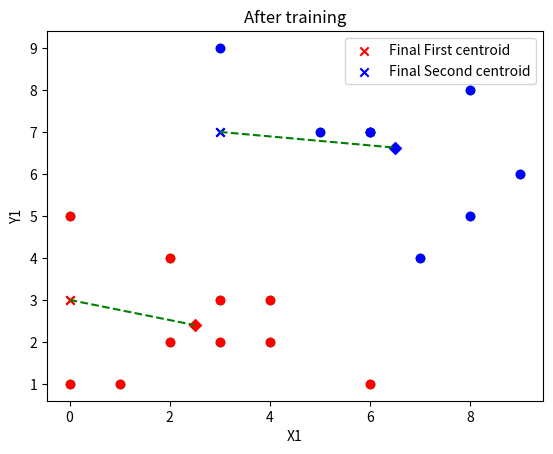

Generate this figure with matplotlib:
import numpy as np
import matplotlib.pyplot as plt
import random
import math

def distance(a,b,c,d):
    return math.hypot((a-c),(b-d))

## initialising centre assignments to zeros
c=np.zeros((18,1))

## sample examples
x1=[1,2,3,4,2,6,3,0,4,7,8,5,9,6,0,3,6,8]
y1=[1,2,3,2,4,1,2,1,3,4,5,7,6,7,5,9,7,8]


##random initialisation of centroids
mu1_x=random.randrange(min(x1),max(x1))
mu1_y=random.randrange(min(y1),max(y1))
mu2_x=random.randrange(min(x1),max(x1))
mu2_y=random.randrange(min(y1),max(y1))

## creating list of centraoid points
mu1x=[mu1_x]
mu1y=[mu1_y]
mu2x=[mu2_x]
mu2y=[mu2_y]

##plotting data and initial centroids

plt.scatter(mu1_x,mu1_y,c='r',marker='x',label='x1')
plt.scatter(mu2_x,mu2_y,c='b',marker='x')
plt.legend(['Initial First centroid', 'Initial Second centroid'], loc='upper right')
plt.scatter(x1,y1,c='g')
plt.xlabel('X1')
plt.ylabel('Y1')
plt.title("Before training")
##plt.scatter(x2,y2,c='g')
plt.show()


for i in range(0,20):     ## 3 iterations enough for this to learn

    #Centroid assignment step
    for j in range(0,18):      ##checking distance of x1 y1 datasets
        a=distance(mu1_x,mu1_y,x1[j],y1[j])
        b=distance(mu2_x,mu2_y,x1[j],y1[j])
        #print(a,b)
        if a>=b:
            c[j,0]=2
        else:
            c[j,0]=1
        
    ## centroid updation step
    a=0
    b=0
    n=0
    d=0
    e=0
    f=0

    ##for first 18 examples
    for j in range(0,18):
        if c[j,0]==1:     
            a=a+x1[j]
            b=b+y1[j]
            e=e+1
        else:             
            n=n+x1[j]
            d=d+y1[j]
            f=f+1


    ##updating centroid        
    mu1_x=a/e
    mu1_y=b/e
    mu2_x=n/f
    mu2_y=d/f

    ##appending lists
    mu1x.append(mu1_x)
    mu1y.append(mu1_y)
    mu2x.append(mu2_x)
    mu2y.append(mu2_y)

n_x1=[]
n_y1=[]
n_x2=[]
n_y2=[]
for j in range(0,18):
        if c[j,0]==1:
            n_x1.append(x1[j])
            n_y1.append(y1[j])
        else:
            n_x2.append(x1[j])
            n_y2.append(y1[j])
            
##plotting data, centroids and travel of centroids
plt.scatter(mu1_x,mu1_y,c='r',marker='D')
plt.scatter(mu2_x,mu2_y,c='b',marker='D')
plt.legend(['Final First centroid', 'Final Second centroid'], loc='upper right')    
plt.scatter(mu1x[0],mu1y[0],c='r',marker='x')
plt.scatter(mu2x[0],mu2y[0],c='b',marker='x')
##plt.legend(['Initial First centroid', 'Initaial Second centroid'])
plt.scatter(n_x1,n_y1,c='r')
plt.scatter(n_x2,n_y2,c='b')
##plt.scatter(x2,y2,c='g')
plt.plot(mu1x,mu1y,'g--')
plt.plot(mu2x,mu2y,'g--')
plt.xlabel('X1')
plt.ylabel('Y1')
plt.title("After training")
plt.show()    

    
        
        
    
